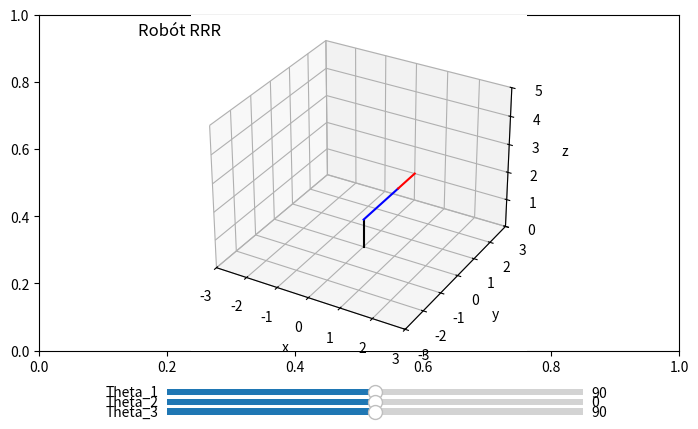

Here is the Python script that generated this plot:
# Espericueta Fonseca Fernando Simón
# Mecatrónica 7mo 6
# Dinámica y control de robots
# Análisis cinemático por la convención Denavit-Hartenberg de un robot RRR

import numpy as np
import matplotlib.pyplot as plt
from mpl_toolkits import mplot3d
from mpl_toolkits.mplot3d.art3d import Poly3DCollection
from matplotlib.widgets import Slider

fig, ax = plt.subplots()
plt.subplots_adjust(left = 0, bottom = 0.3, right =1, top = 1)
ax = plt.axes(projection = "3d")
# Función para rotar en el eje x
def matriz_rotacion_x(grados):
	rad = grados/180*np.pi
	#Matriz de rotación
	rotacion=np.array([[1,0,0,0],
					   [0,np.cos(rad),-np.sin(rad),0],
					   [0,np.sin(rad),np.cos(rad),0],
					   [0,0,0,1]])
	return rotacion
# Función para rotar en el eje z
def matriz_rotacion_z(grados):
	rad = grados/180*np.pi
	#Matriz de rotacuón
	rotacion=np.array([[np.cos(rad),-np.sin(rad),0,0],
					   [np.sin(rad),np.cos(rad),0,0],
					   [0,0,1,0],
					   [0,0,0,1]])
	return rotacion

# Función para trasladar en el eje x
def matriz_traslacion_x(x):
	traslacion = np.array([[1,0,0,x],
						   [0,1,0,0],
						   [0,0,1,0],	   
						   [0,0,0,1]])
	return traslacion

# Función para trasladar en el eje z
def matriz_traslacion_z(z):
	traslacion = np.array([[1,0,0,0],
						   [0,1,0,0],
						   [0,0,1,z],	   
						   [0,0,0,1]])
	return traslacion

# Función para la configuración gráfica
def configuracion_grafica():
	# Título del gráfico
	plt.title("Robót RRR", x = 0.03, y = 30)
	# Límites del gráfico
	ax.set_xlim(-3,3)
	ax.set_ylim(-3,3)
	ax.set_zlim(0,5)
	# Estiquetas para identificar los ejes
	ax.set_xlabel("x")
	ax.set_ylabel("y")
	ax.set_zlabel("z")
	# Vista

# Función para la operación de Denavit-Hartenberg
def DH(theta_i, di, ai, alpha_i):
	MT = matriz_rotacion_z(theta_i)@matriz_traslacion_z(di)@matriz_traslacion_x(ai)@matriz_rotacion_x(alpha_i)
	return MT

# Composición de las matrices de transformación homogénea
def Cuadrupedo(theta_1, d1, a1, alpha_1, 
			   theta_2, d2, a2, alpha_2,
			   theta_3, d3, a3, alpha_3):
	
	# Pata 1 Frente derecha
	A0 = np.eye(4)
	_0A1 = DH(theta_1, d1, a1, alpha_1)
	_1A2 = DH(theta_2, d2, a2, alpha_2)
	_2A3 = DH(theta_3, d3, a3, alpha_3)
	_0A2 = _0A1@_1A2
	_0A3 = _0A2@_2A3

	# Se deibujan los eslabones
	ax.plot3D([A0[0,3],_0A1[0,3]],[A0[1,3],_0A1[1,3]],[A0[2,3],_0A1[2,3]], color = 'black')
	ax.plot3D([_0A1[0,3],_0A2[0,3]],[_0A1[1,3],_0A2[1,3]],[_0A1[2,3],_0A2[2,3]], color = 'blue')
	ax.plot3D([_0A2[0,3],_0A3[0,3]],[_0A2[1,3],_0A3[1,3]],[_0A2[2,3],_0A3[2,3]], color = 'red')

# Se actualizan las juntas cada vez que se modifica el valor de un ángulo con el slider
def actualizacion_juntas(val):
		ax.cla()
		configuracion_grafica()
		theta_1 = sld_ang_1.val
		theta_2 = sld_ang_2.val
		alpha_3 = sld_ang_3.val

		# Parámetros de Denavit-Hartenberg obtenidos en la tabla
		Cuadrupedo(theta_1, 1, 0, 90,
				   theta_2, 0, 2, 0,
				   0, 0, 1, alpha_3)
		plt.draw()
		plt.pause(1e-3)

# Deiseño de los sliders
ax1 = plt.axes([0.2,0.20,0.65,0.026])
ax2 = plt.axes([0.2,0.18,0.65,0.026])
ax3 = plt.axes([0.2,0.16,0.65,0.026])

# Creación de los sliders
sld_ang_1 = Slider(ax1, "Theta_1",0,180,valinit = 90)
sld_ang_2 = Slider(ax2, "Theta_2",-180,180,valinit = 0)
sld_ang_3 = Slider(ax3, "Theta_3",0,180,valinit = 90)

# Cada vez que se mueve un slider se actualizan las juntas
configuracion_grafica()
Cuadrupedo(90, 1, 0, 90,
		   0, 0, 2, 0,
		   0, 0, 1, 90)
sld_ang_1.on_changed(actualizacion_juntas)
sld_ang_2.on_changed(actualizacion_juntas)
sld_ang_3.on_changed(actualizacion_juntas)

plt.show()
print("Programado por Fernando Espericueta")